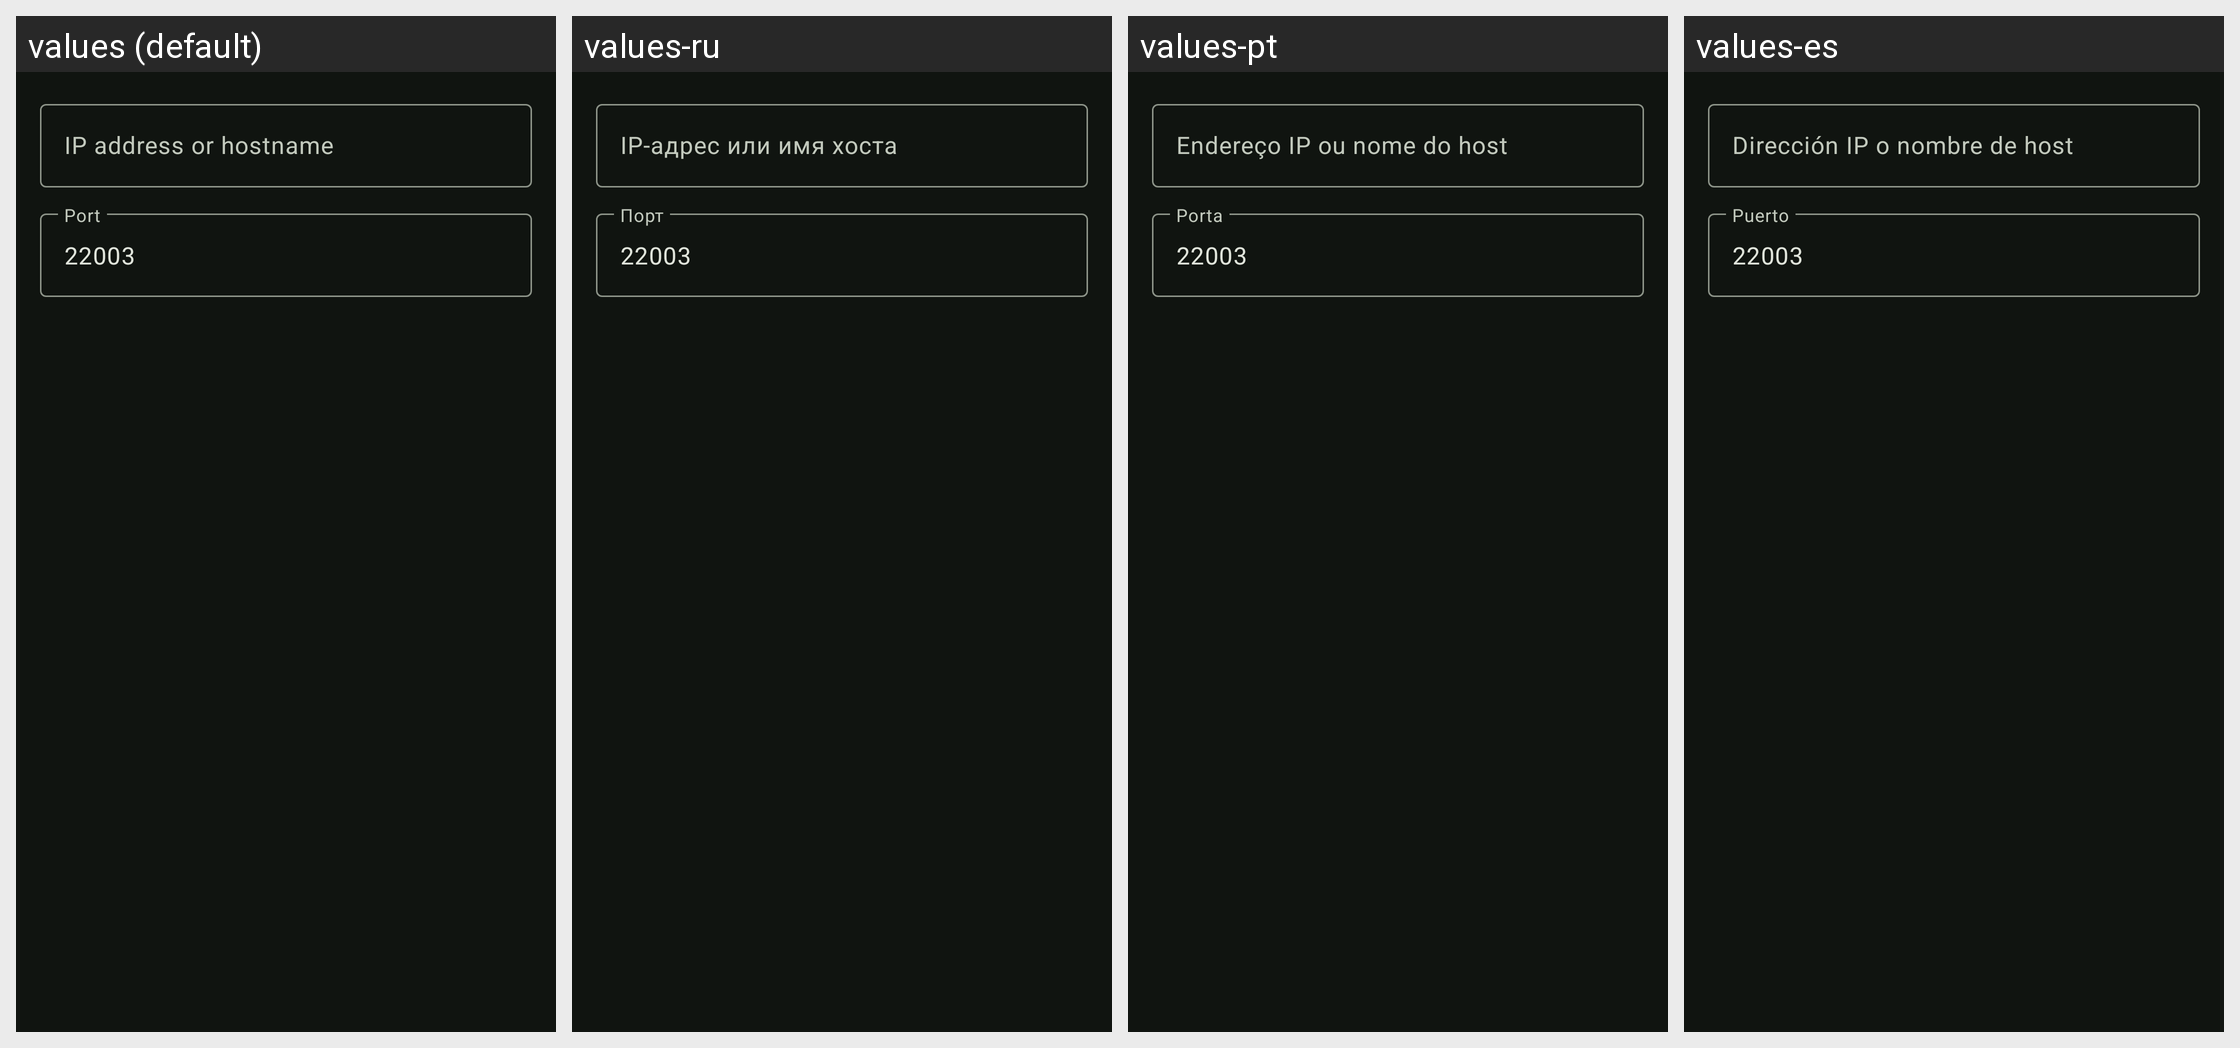

For this localized Android screen grid, give each drawn string resource with its value in every locale shown.
Android screen res/layout/dialog_add_favorite.xml rendered under 4 locales, left to right: values (default), values-ru, values-pt, values-es. Device: Nexus 5 (rendered at 1080×1920; each locale shown at half size, 540×960, under a caption strip naming it); theme Theme.WorldRPGNeon.
Other locales in the repository, not shown: values-de.
Strings drawn on this screen, with the default value and each locale's value (text and hints the layout hard-codes, and strings that could not be matched under every locale, appear in the picture but are not listed):

server_host
  values: IP address or hostname
  values-ru: IP-адрес или имя хоста
  values-pt: Endereço IP ou nome do host
  values-es: Dirección IP o nombre de host

server_port
  values: Port
  values-ru: Порт
  values-pt: Porta
  values-es: Puerto
